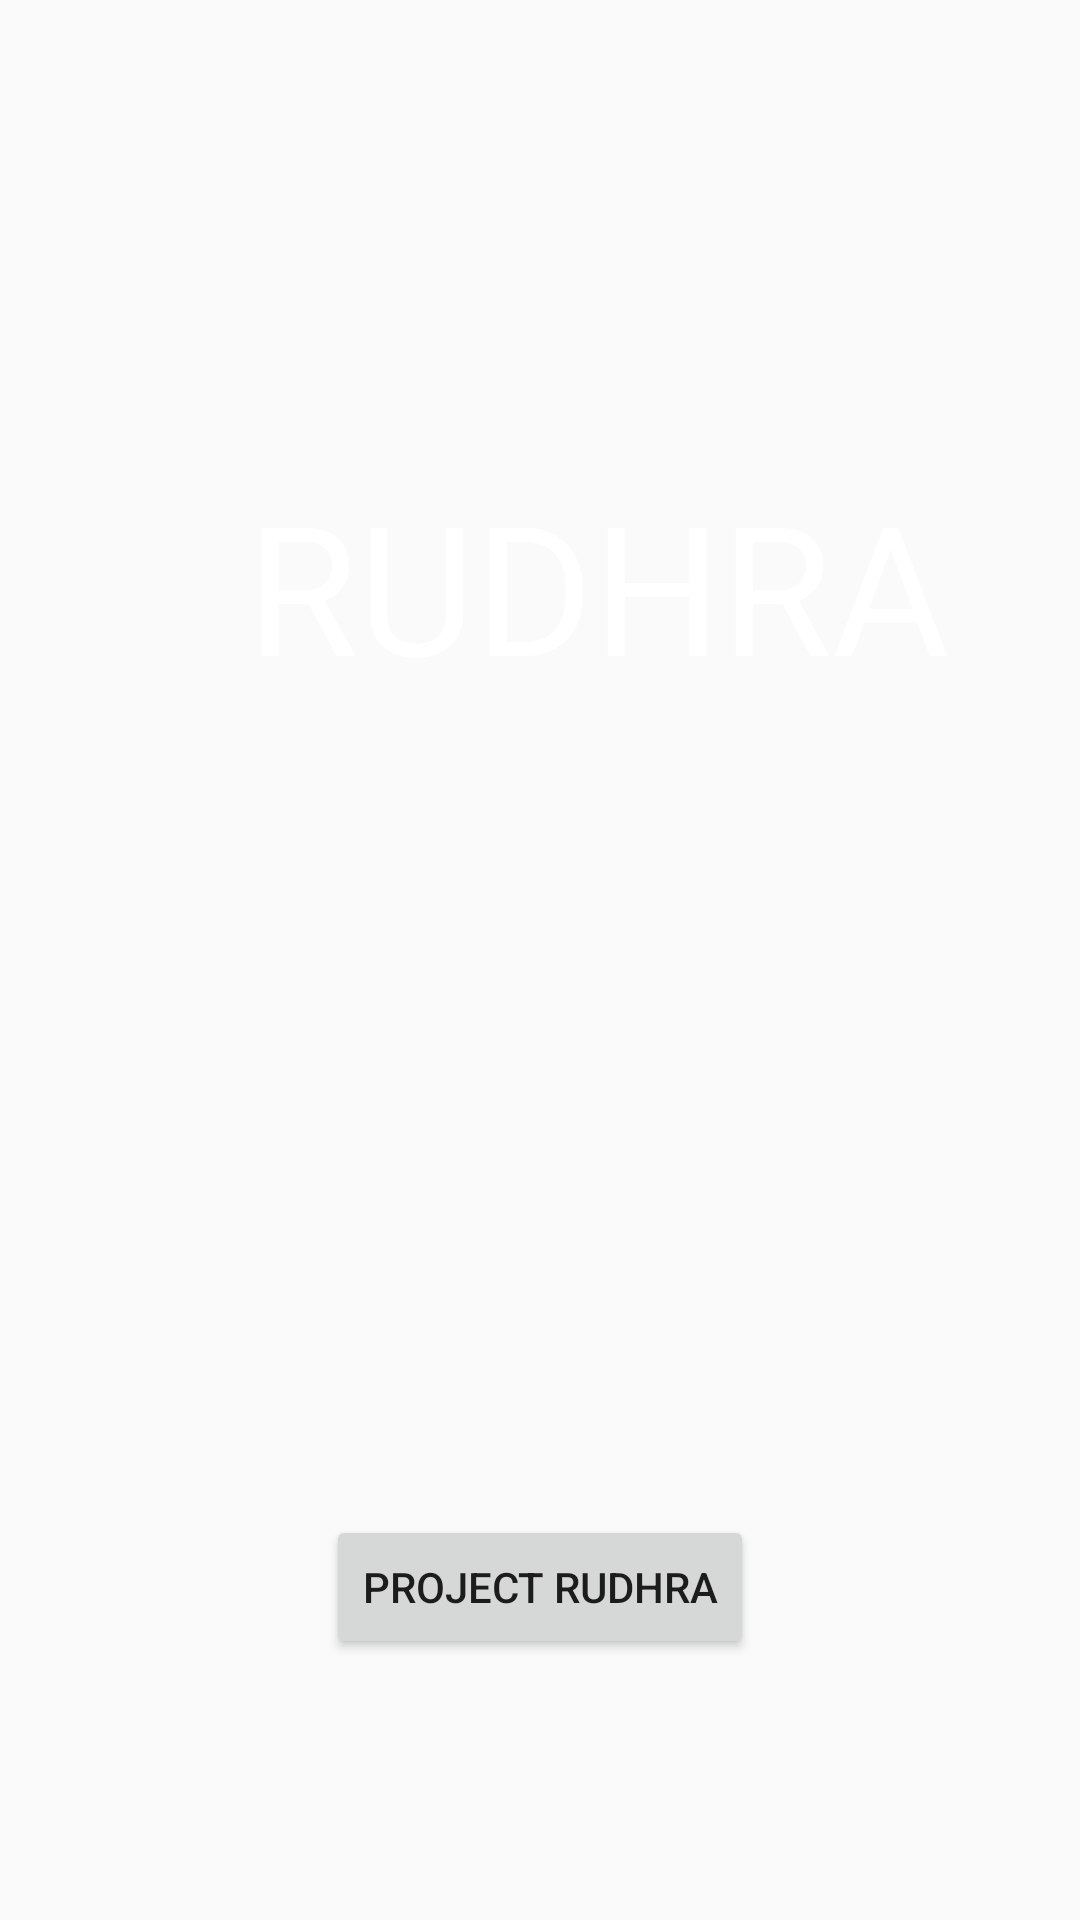

Layout XML and referenced resources for this Android screen:
<!-- AndroidManifest.xml: application theme AppTheme -->
<!-- res/layout/activity_about_us.xml -->
<?xml version="1.0" encoding="utf-8"?>
<RelativeLayout xmlns:android="http://schemas.android.com/apk/res/android"
    xmlns:app="http://schemas.android.com/apk/res-auto"
    xmlns:tools="http://schemas.android.com/tools"
    android:layout_width="fill_parent"
    android:layout_height="fill_parent"
    android:paddingBottom="@dimen/activity_vertical_margin"
    android:paddingLeft="@dimen/activity_horizontal_margin"
    android:paddingRight="@dimen/activity_horizontal_margin"
    android:paddingTop="@dimen/activity_vertical_margin">

    <Button
        android:text="Project Rudhra"
        android:layout_width="wrap_content"
        android:layout_height="wrap_content"
        android:id="@+id/prjctbtn"
        android:layout_marginBottom="87dp"
        android:layout_alignParentBottom="true"
        android:layout_centerHorizontal="true" />

    <TextView
        android:layout_width="250dp"
        android:layout_height="80dp"
        android:text="RUDHRA"
        android:textSize="60dp"
        android:textColor="@color/white"
        android:id="@+id/tvus"
        android:layout_marginTop="155dp"
        android:layout_marginEnd="28dp"
        android:layout_alignParentTop="true"
        android:layout_alignParentEnd="true" />

</RelativeLayout>
<!-- resources referenced by this layout -->
<resources>
  <color name="white">#ffffff</color>
  <style name="AppTheme" parent="Theme.AppCompat.Light.DarkActionBar">
          
      </style>
</resources>
